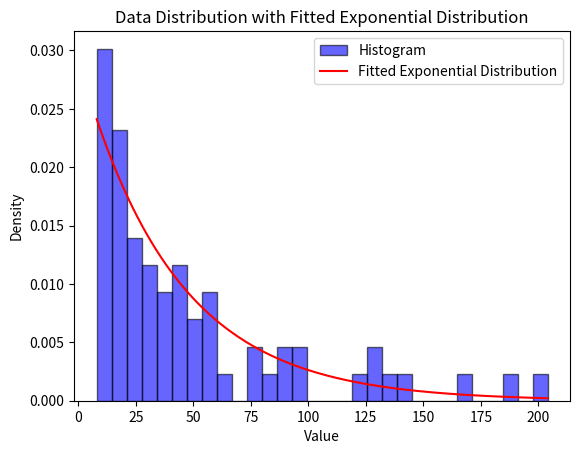
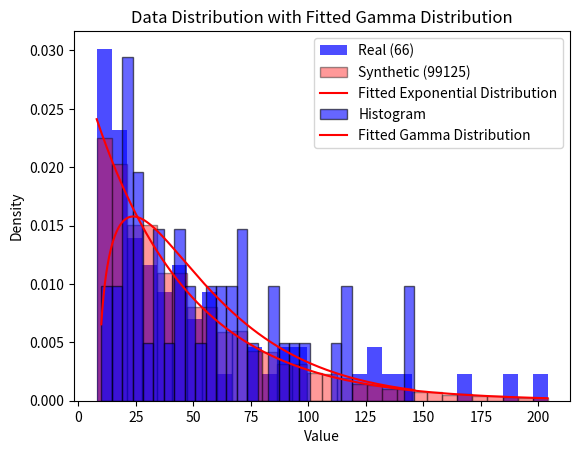
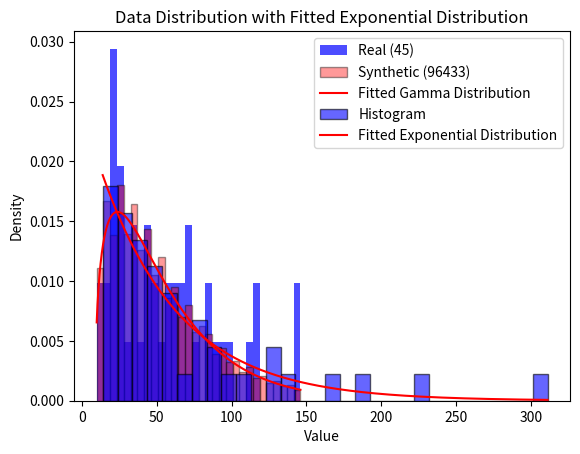
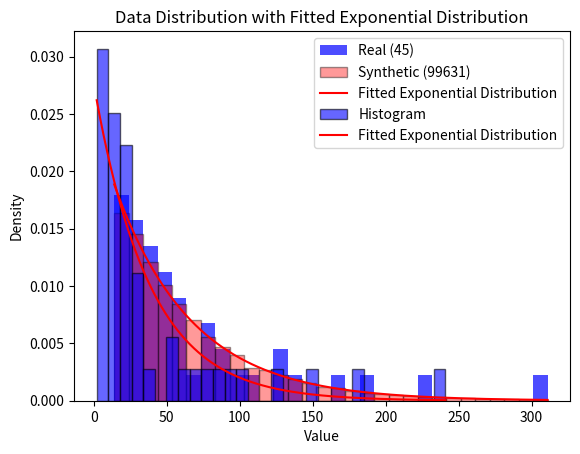
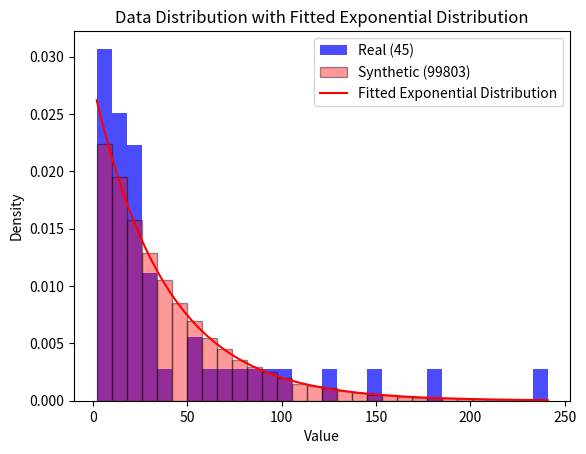

The matplotlib source for these figures, in order: (Note: this script raises an exception after producing the figures.)
#!/usr/bin/env python3
# -*- coding: utf-8 -*-
"""
Created on Thu Jan  9 17:01:37 2025

[redacted]
"""

import numpy as np
import matplotlib.pyplot as plt
from scipy.stats import expon, poisson, chi2, gamma


# Function to fit an exponential distribution and plot the data
def fit_and_plot_exponential(data, file_name):
    # Remove any potential outliers (optional step, can be skipped if not needed)
    # data = remove_outliers(data)

    # Fit an exponential distribution to the data
    loc, scale = expon.fit(data)  # 'loc' is the offset, 'scale' is 1/lambda for exponential distribution

    # Print the fitted parameters
    print(f"Fitted Exponential Distribution Parameters:\nLocation (shift): {loc}, Scale (1/lambda): {scale}")

    # Plot the histogram for the data
    plt.hist(data, bins=30, alpha=0.6, color='b', edgecolor='black', density=True, label='Histogram')

    # Generate x values for plotting the exponential distribution
    x_values = np.linspace(min(data), max(data), 1000)

    # Plot the fitted exponential distribution
    plt.plot(x_values, expon.pdf(x_values, loc=loc, scale=scale), color='r', label='Fitted Exponential Distribution')

    # Show the plot
    plt.title('Data Distribution with Fitted Exponential Distribution')
    plt.xlabel('Value')
    plt.ylabel('Density')
    plt.legend()
    
    plt.savefig(file_name, dpi=300)
    plt.show()

    return loc, scale

def fit_and_plot_chi_square(data, file_name):
    # Fit a Chi-Square distribution to the data
    df, loc, scale = chi2.fit(data)  # 'df' is degrees of freedom, 'loc' is the offset, 'scale' is the scale parameter

    # Print the fitted parameters
    print(f"Fitted Chi-Square Distribution Parameters:\nDegrees of Freedom (df): {df}, Location (shift): {loc}, Scale: {scale}")

    # Plot the histogram for the data
    plt.hist(data, bins=30, alpha=0.6, color='b', edgecolor='black', density=True, label='Histogram')

    # Generate x values for plotting the Chi-Square distribution
    x_values = np.linspace(min(data), max(data), 1000)

    # Plot the fitted Chi-Square distribution
    plt.plot(x_values, chi2.pdf(x_values, df, loc=loc, scale=scale), color='r', label='Fitted Chi-Square Distribution')

    # Show the plot
    plt.title('Data Distribution with Fitted Chi-Square Distribution')
    plt.xlabel('Value')
    plt.ylabel('Density')
    plt.legend()
    
    plt.savefig(file_name, dpi=300)
    plt.show()

    return df, loc, scale

def fit_and_plot_gamma(data, file_name):
    # Fit a Gamma distribution to the data
    shape, loc, scale = gamma.fit(data)  # 'shape' is the shape parameter, 'loc' is the offset, 'scale' is the scale parameter

    # Print the fitted parameters
    print(f"Fitted Gamma Distribution Parameters:\nShape: {shape}, Location (shift): {loc}, Scale: {scale}")

    # Plot the histogram for the data
    plt.hist(data, bins=30, alpha=0.6, color='b', edgecolor='black', density=True, label='Histogram')

    # Generate x values for plotting the Gamma distribution
    x_values = np.linspace(min(data), max(data), 1000)

    # Plot the fitted Gamma distribution
    plt.plot(x_values, gamma.pdf(x_values, shape, loc=loc, scale=scale), color='r', label='Fitted Gamma Distribution')

    # Show the plot
    plt.title('Data Distribution with Fitted Gamma Distribution')
    plt.xlabel('Value')
    plt.ylabel('Density')
    plt.legend()
    
    plt.savefig(file_name, dpi=300)
    plt.show()

    return shape, loc, scale

def fit_and_plot_poisson(data):
    data = np.round(data)  # Poisson distribution is discrete, round the data
    mean_val = np.mean(data)  # Mean is used as the parameter for Poisson (`lambda`)
    print(f"Poisson Fit - Lambda: {mean_val}")

    plt.hist(data, bins=30, alpha=0.6, color='b', edgecolor='black', density=True, label='Histogram')
    x_values = np.arange(min(data), max(data) + 1)
    plt.plot(x_values, poisson.pmf(x_values, mu=mean_val), color='g', label='Poisson Fit')
    plt.title('Data with Fitted Poisson Distribution')
    plt.xlabel('Value')
    plt.ylabel('Probability Mass')
    plt.legend()
    plt.show()

    return mean_val

# Function to generate samples from the fitted exponential distribution
def generate_exponential_samples(loc, scale, sample_size, data, file_name):
    """
    Generates integer samples from the exponential distribution with the given parameters.

    Parameters:
    loc (float): Location parameter of the exponential distribution (minimum value).
    scale (float): Scale parameter of the exponential distribution (1/lambda).
    sample_size (int): Number of samples to generate.

    Returns:
    np.array: Array of integer samples from the exponential distribution.
    """
    # Generate samples from the exponential distribution
    samples = expon.rvs(loc=loc, scale=scale, size=sample_size)
    samples = samples[(samples <= np.max(data)) & (samples >= np.min(data))]
    # Round the samples to the nearest integer
    integer_samples = np.round(samples).astype(int)
    # integer_samples = samples
    
    # random_choices = np.random.rand(len(samples)) < 0.5
    # # Apply floor or ceil based on the random choices
    # integer_samples = np.where(random_choices, np.floor(samples), np.ceil(samples)).astype(int)
    
    bins = np.linspace(np.min(data), np.max(data), 31)
    
    plt.figure()
    plt.hist(data, bins=bins, alpha=0.7, color='b', density=True, label='Real'+' ('+str(len(data))+')')
    plt.hist(integer_samples, bins=bins, alpha=0.4, color='r', edgecolor='k', density=True, label='Synthetic'+' ('+str(len(integer_samples))+')')
    
    x_values = np.linspace(min(data), max(data), 1000)
    # Plot the fitted exponential distribution
    plt.plot(x_values, expon.pdf(x_values, loc=loc, scale=scale), color='r', label='Fitted Exponential Distribution')

    # Show the plot
    plt.title('Data Distribution with Fitted Exponential Distribution')
    plt.xlabel('Value')
    plt.ylabel('Density')
    plt.legend()
    
    plt.savefig(file_name, dpi=300)
    plt.show()
        
    return integer_samples

def generate_gamma_samples(shape, loc, scale, sample_size, data, file_name):
    """
    Generates integer samples from the exponential distribution with the given parameters.

    Parameters:
    loc (float): Location parameter of the exponential distribution (minimum value).
    scale (float): Scale parameter of the exponential distribution (1/lambda).
    sample_size (int): Number of samples to generate.

    Returns:
    np.array: Array of integer samples from the exponential distribution.
    """
    # Generate samples from the exponential distribution
    samples = gamma.rvs(a=shape, loc=loc, scale=scale, size=sample_size)
    
    samples = samples[(samples <= np.max(data)) & (samples >= np.min(data))]
    # Round the samples to the nearest integer
    integer_samples = np.round(samples).astype(int)
    # integer_samples = samples
    
    # random_choices = np.random.rand(len(samples)) < 0.5
    # # Apply floor or ceil based on the random choices
    # integer_samples = np.where(random_choices, np.floor(samples), np.ceil(samples)).astype(int)
    
    bins = np.linspace(np.min(data), np.max(data), 31)
    
    plt.figure()
    plt.hist(data, bins=bins, alpha=0.7, color='b', density=True, label='Real'+' ('+str(len(data))+')')
    plt.hist(integer_samples, bins=bins, alpha=0.4, color='r', edgecolor='k', density=True, label='Synthetic'+' ('+str(len(integer_samples))+')')
    
    x_values = np.linspace(min(data), max(data), 1000)
    # Plot the fitted exponential distribution
    plt.plot(x_values, gamma.pdf(x_values, shape, loc=loc, scale=scale), color='r', label='Fitted Gamma Distribution')

    # Show the plot
    plt.title('Data Distribution with Fitted Gamma Distribution')
    plt.xlabel('Value')
    plt.ylabel('Density')
    plt.legend()
    
    plt.savefig(file_name, dpi=300)
    plt.show()
        
    return integer_samples

# Function to remove outliers using the IQR method (optional)
def remove_outliers(data):
    Q1 = np.percentile(data, 25)
    Q3 = np.percentile(data, 75)
    IQR = Q3 - Q1
    lower_bound = Q1 - 3.0 * IQR
    upper_bound = Q3 + 3.0 * IQR
    return data[(data >= lower_bound) & (data <= upper_bound)]

def remove_outliers_2d(x_data, y_data):
    """
    Removes outliers from 2D data using the IQR method.

    Parameters:
    x_data (array-like): Data for the x-axis.
    y_data (array-like): Data for the y-axis.

    Returns:
    tuple: Filtered x_data and y_data without outliers.
    """
    def filter_outliers(data):
        Q1 = np.percentile(data, 25)
        Q3 = np.percentile(data, 75)
        IQR = Q3 - Q1
        lower_bound = Q1 - 3.0 * IQR
        upper_bound = Q3 + 3.0 * IQR
        return (data >= lower_bound) & (data <= upper_bound)

    # Apply the filter to both x_data and y_data
    x_filter = filter_outliers(x_data)
    y_filter = filter_outliers(y_data)
    combined_filter = x_filter & y_filter

    return x_data[combined_filter], y_data[combined_filter]

def plot_2d_histogram(x_data, y_data, bins=30, cmap='viridis'):
    """
    Plots a 2D histogram with color mapping after removing outliers.

    Parameters:
    x_data (array-like): Data for the x-axis.
    y_data (array-like): Data for the y-axis.
    bins (int or tuple): Number of bins for the histogram. Can be an integer or a tuple for x and y bins.
    cmap (str): Colormap to be used for the 2D histogram.

    Returns:
    None
    """
    # Remove outliers from the data
    x_data_filtered, y_data_filtered = remove_outliers_2d(x_data, y_data)

    # Create the 2D histogram
    plt.hist2d(x_data_filtered, y_data_filtered, bins=bins, cmap=cmap)

    # Add a colorbar to show the intensity of the bins
    plt.colorbar(label='Counts')

    # Label the axes
    plt.xlabel('X-axis Data')
    plt.ylabel('Y-axis Data')

    # Set a title for the plot
    plt.title('2D Histogram with Color Mapping (Outliers Removed)')

    # Display the plot
    plt.show()
    
# Example dataset
# Corrected data (comma-separated)

N_size_max = 100000

data_pure_WT = np.array([14, 52, 9, 9, 8, 16, 13, 25, 61, 18, 54, 25, 22, 19, 21, 38, 10, 8, 14, 21, 9, 21, 41, 29, 27, 13, 15, 57, 11, 19, 97, 129, 97, 169, 141, 57, 204, 30, 186, 45, 14, 21, 53, 18, 33, 82, 55, 127, 77, 136, 14, 30, 37, 41, 52, 39, 32, 91, 47, 22, 123, 24, 90, 35, 74, 44])
loc, scale = fit_and_plot_exponential(data_pure_WT, "WT_pure.PNG")
generated_samples = generate_exponential_samples(loc, scale, N_size_max, data_pure_WT, "WT_pure_synthetic.PNG")
np.savetxt("WT_sample_bank.csv", X=generated_samples, fmt="%d", delimiter=',')



data_pure_C = np.array([60, 146, 15, 112, 36, 48, 42, 100, 27, 144, 21, 34, 72, 25, 85, 42, 28, 77, 31, 22, 116, 10, 39, 73, 86, 93, 13, 62, 65, 56, 33, 21, 46, 49, 71, 20, 115, 18, 20, 88, 66, 22, 56, 26, 54])
shape, loc, scale = fit_and_plot_gamma(data_pure_C, "C_pure.PNG")
generated_samples = generate_gamma_samples(shape, loc, scale, N_size_max, data_pure_C, "C_pure_synthetic.PNG")
np.savetxt("C_sample_bank.csv", X=generated_samples, fmt="%d", delimiter=',')






# data_mix_WT = np.array([52, 61, 48, 24, 40, 22, 20, 192, 32, 44, 56, 44, 29, 38, 272, 15, 33, 38, 28, 17, 23, 130, 17, 311, 223, 141, 56, 50, 74, 167, 74, 132, 14, 37, 15, 43, 31, 79, 105, 94, 85, 36, 70, 27, 60, 90])
data_mix_WT = np.array([52, 61, 48, 24, 40, 22, 20, 192, 32, 44, 56, 44, 29, 38, 15, 33, 38, 28, 17, 23, 130, 17, 311, 223, 141, 56, 50, 74, 167, 74, 132, 14, 37, 15, 43, 31, 79, 105, 94, 85, 36, 70, 27, 60, 90]) # 272 was deleted (liked to 2516 in C)
loc, scale = fit_and_plot_exponential(data_mix_WT, "WT_mix.PNG")
generated_samples_WT = generate_exponential_samples(loc, scale, N_size_max, data_mix_WT, "WT_mix_synthetic.PNG")


# data_mix_C = np.array([8, 9, 2, 71, 19, 10, 13, 125, 148, 3, 12, 33, 11, 25, 2516, 9, 34, 22, 7, 2, 23, 8, 18, 184, 98, 17, 13, 97, 14, 241, 56, 61, 25, 56, 26, 13, 8, 33, 8, 85, 78, 8, 11, 26, 18, 20])
data_mix_C = np.array([8, 9, 2, 71, 19, 10, 13, 125, 148, 3, 12, 33, 11, 25, 9, 34, 22, 7, 2, 23, 8, 18, 184, 98, 17, 13, 97, 14, 241, 56, 61, 25, 56, 26, 13, 8, 33, 8, 85, 78, 8, 11, 26, 18, 20])
 # 2516 was deleted (liked to 272 in WT)
loc, scale = fit_and_plot_exponential(data_mix_C, "C_mix.PNG")
generated_samples_C = generate_exponential_samples(loc, scale, N_size_max, data_mix_C, "C_mix_synthetic.PNG")


length = min(len(generated_samples_WT), len(generated_samples_C))
sample_bank = np.zeros((length,2))
sample_bank[:,0] = generated_samples_WT[:length]
sample_bank[:,1] = generated_samples_C[:length]
np.savetxt("mixed_sample_bank.csv", X=sample_bank, fmt="%d", delimiter=',')

kjhskjhdsfbgjh


plt.scatter(data_mix_WT, data_mix_C)



# Calculate the ratio of WT to C in the mixed data
mix_WT_to_C_ratio = data_mix_WT / data_mix_C
plt.figure()
plt.hist(mix_WT_to_C_ratio, bins=30)


data = data_mix_WT
min_val = 20
max_val = 200

# Fit and plot the exponential distribution
loc, scale = fit_and_plot_exponential(data)
# loc, scale = fit_and_plot_poisson(data)

plot_2d_histogram(data_mix_WT, data_mix_C)
# Generate new samples with the same distribution
sample_size = 10000  # Adjust sample size as needed
generated_samples = generate_exponential_samples(loc, scale, sample_size)

sample_bank_mix_WT = generated_samples[(generated_samples <= max_val) & (generated_samples >= min_val)]
# sample_bank = generated_samples[(generated_samples <= max_val) & (generated_samples >= min_val)]

# sample_bank = generated_samples[(generated_samples <= max_val) & (generated_samples >= min_val)]
# np.savetxt("mixed_sample_bank.csv", X=sample_bank, fmt="%d", delimiter=',')


data = data_mix_C
min_val = 5
max_val = 200

# Fit and plot the exponential distribution
loc, scale = fit_and_plot_exponential(data)
# loc, scale = fit_and_plot_poisson(data)

plot_2d_histogram(data_mix_WT, data_mix_C)
# Generate new samples with the same distribution
sample_size = 10000  # Adjust sample size as needed
generated_samples = generate_exponential_samples(loc, scale, sample_size)

sample_bank_mix_C = generated_samples[(generated_samples <= max_val) & (generated_samples >= min_val)]
# sample_bank = generated_samples[(generated_samples <= max_val) & (generated_samples >= min_val)]

# sample_bank = generated_samples[(generated_samples <= max_val) & (generated_samples >= min_val)]
# np.savetxt("mixed_sample_bank.csv", X=sample_bank, fmt="%d", delimiter=',')

length = min(len(sample_bank_mix_WT), len(sample_bank_mix_C))
sample_bank = np.zeros((length,2))
sample_bank[:,0] = sample_bank_mix_WT[:length]
sample_bank[:,1] = sample_bank_mix_C[:length]
np.savetxt("mixed_sample_bank.csv", X=sample_bank, fmt="%d", delimiter=',')


plot_2d_histogram(sample_bank[:,0], sample_bank[:,1])


# Plot the generated samples
plt.hist(generated_samples, bins=30, alpha=0.6, color='g', edgecolor='black', density=True)
plt.title(f'Generated Data Distribution (Sample Size = {sample_size})')
plt.xlabel('Value')
plt.ylabel('Density')
plt.show()





